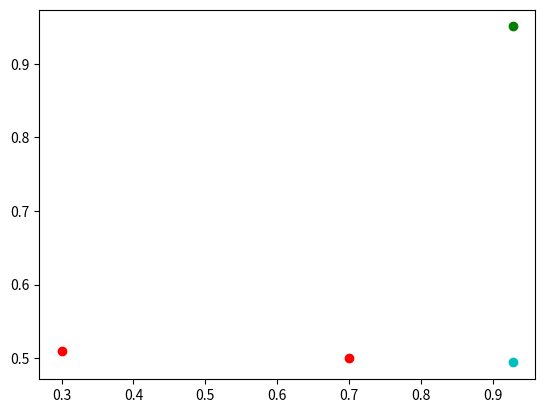

This chart was generated by the following Python code:
import numpy as np
import matplotlib.pyplot as plt
import random as rd

def Inter_Hline_segment(A,B,P):
    vAB=np.array([B[0]-A[0],B[1]-A[1]])
    vAB=vAB/np.linalg.norm(vAB)
    vp=np.array([0,1])
    t=(vAB[1]/vAB[0])*(P[0]-A[0])-(P[1]-A[1])
    I=np.array([P[0],t+P[1]])
    return I,t

def point_in_segment(P,A,B):
    l1=round((P[0]-B[0])/(A[0]-B[0]),9)
    l2=round((P[1]-B[1])/(A[1]-B[1]),9)
    print(l1,l2)
    if l1==l2 and l1<=1 and l2<=1 and l1>=0 and l2>=0:
        return True
    else:
        return False



def Is_in_envelope(x,y,lines,linesind):
    return True




P=np.array([rd.random(),rd.random()])


A=np.array([0.3,0.51])
B=np.array([0.7,0.5])
I=Inter_Hline_segment(A,B,P)[0]
t=Inter_Hline_segment(A,B,P)[1]

print(t)
print(point_in_segment(I,A,B))

plt.scatter(A[0],A[1],c='r')
plt.scatter(B[0],B[1],c='r')
plt.scatter(P[0],P[1],c='g')
plt.scatter(I[0],I[1],c='c')

plt.show()



